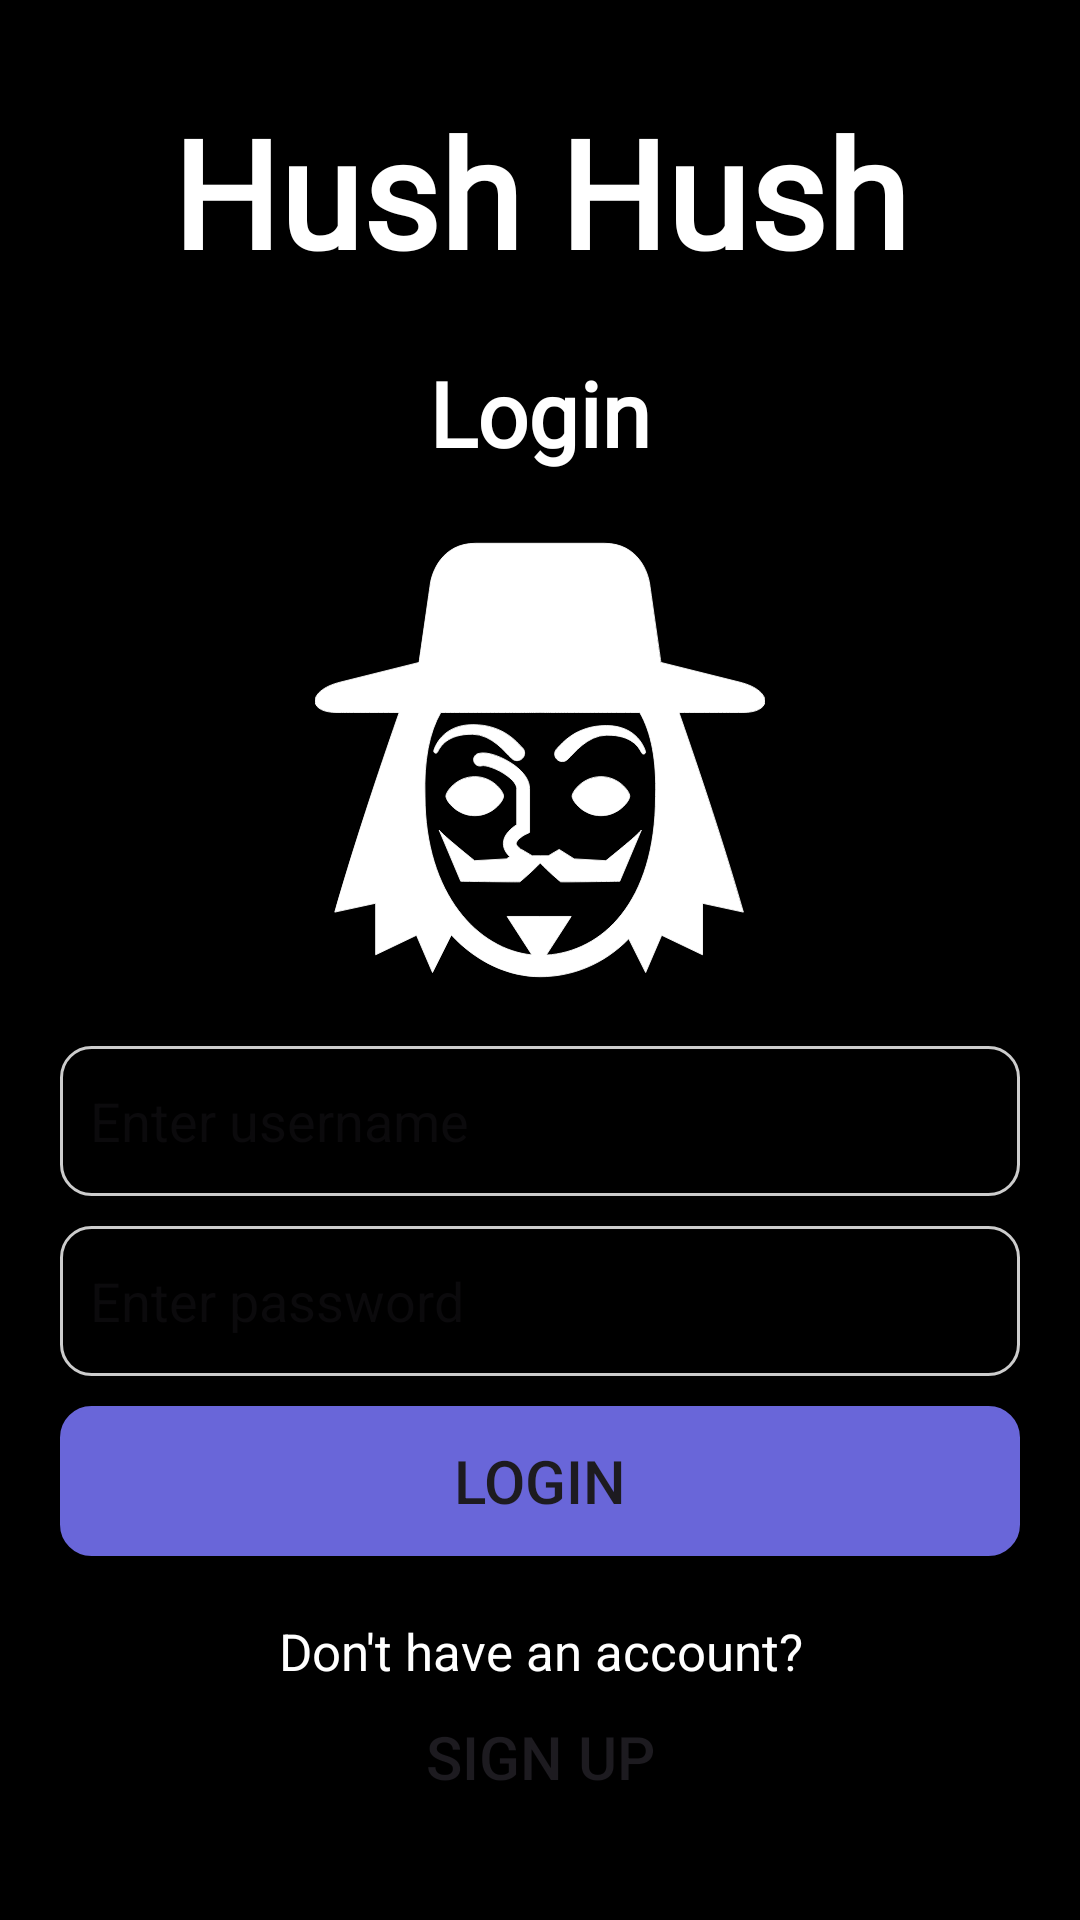

Write the Android layout XML for this screen, with the resource values it uses.
<!-- AndroidManifest.xml: application theme Base.Theme._20232projfinalhushhushapp -->
<!-- res/layout/activity_login.xml -->
<?xml version="1.0" encoding="utf-8"?>
<androidx.constraintlayout.widget.ConstraintLayout
    xmlns:android="http://schemas.android.com/apk/res/android"
    xmlns:app="http://schemas.android.com/apk/res-auto"
    android:layout_width="match_parent"
    android:layout_height="match_parent"
    android:background="@color/black"
    android:padding="10dp">

    <TextView
        android:layout_width="match_parent"
        android:layout_height="wrap_content"
        android:id="@+id/title"
        android:text="@string/hush_hush"
        android:textSize="50sp"
        android:textStyle="bold"
        app:layout_constraintStart_toStartOf="parent"
        app:layout_constraintEnd_toEndOf="parent"
        app:layout_constraintTop_toTopOf="parent"
        app:layout_constraintBottom_toTopOf="@id/login"
        android:textColor="@color/white"
        android:fontFamily="@font/gloriahallelujahregular"
        android:gravity="center" />

    <TextView
        android:id="@+id/login"
        android:layout_width="match_parent"
        android:layout_height="wrap_content"
        android:text="@string/login"
        android:textSize="30sp"
        android:textStyle="bold"
        app:layout_constraintStart_toStartOf="parent"
        app:layout_constraintEnd_toEndOf="parent"
        app:layout_constraintTop_toBottomOf="@id/title"
        app:layout_constraintBottom_toTopOf="@id/anonymous"
        android:textColor="@color/white"
        android:fontFamily="@font/gloriahallelujahregular"
        android:gravity="center"/>

    <ImageView
        android:id="@+id/anonymous"
        android:layout_width="150dp"
        android:layout_height="150dp"
        app:layout_constraintEnd_toEndOf="parent"
        app:layout_constraintTop_toBottomOf="@id/login"
        app:layout_constraintStart_toStartOf="parent"
        app:layout_constraintBottom_toTopOf="@id/login_form"
        android:src="@drawable/anonymous_icon"
        app:tint="@color/white" />

    <LinearLayout
        android:id="@+id/login_form"
        android:layout_width="match_parent"
        android:layout_height="wrap_content"
        app:layout_constraintTop_toBottomOf="@id/anonymous"
        app:layout_constraintEnd_toEndOf="parent"
        app:layout_constraintStart_toStartOf="parent"
        app:layout_constraintBottom_toTopOf="@id/dont_have_an_acocunt_block"
        android:orientation="vertical" >

        <EditText
            android:id="@+id/editTextUsername"
            android:layout_width="match_parent"
            android:layout_height="wrap_content"
            android:background="@drawable/border_radious"
            android:hint="@string/enter_username"
            android:inputType="text"
            android:minHeight="50dp"
            android:layout_marginStart="10dp"
            android:layout_marginEnd="10dp"
            android:layout_marginBottom="5dp"
            android:padding="10dp"/>

        <EditText
            android:id="@+id/editTextPassword"
            android:layout_width="match_parent"
            android:layout_height="wrap_content"
            android:layout_marginStart="10dp"
            android:layout_marginEnd="10dp"
            android:layout_marginBottom="5dp"
            android:hint="@string/enter_pass"
            android:inputType="textPassword"
            android:minHeight="50dp"
            android:background="@drawable/border_radious"
            android:padding="10dp"
            android:layout_marginTop="5dp" />

        <Button
            android:id="@+id/button_login"
            android:layout_width="match_parent"
            android:layout_height="wrap_content"
            android:minHeight="50dp"
            android:background="@drawable/button_border_radius"
            android:text="@string/login"
            android:textSize="20sp"
            android:layout_marginStart="10dp"
            android:layout_marginEnd="10dp"
            android:layout_marginTop="5dp"/>
    </LinearLayout>

    <LinearLayout
        android:id="@+id/dont_have_an_acocunt_block"
        android:layout_width="match_parent"
        android:layout_height="wrap_content"
        app:layout_constraintTop_toBottomOf="@id/login_form"
        app:layout_constraintStart_toStartOf="parent"
        app:layout_constraintEnd_toEndOf="parent"
        app:layout_constraintBottom_toBottomOf="parent"
        android:orientation="vertical">

        <TextView
            android:id="@+id/dont_have_account"
            android:layout_width="match_parent"
            android:layout_height="wrap_content"
            android:text="@string/not_have_account"
            android:textColor="@color/white"
            android:textSize="17sp"
            android:gravity="center"/>

        <Button
            android:id="@+id/button_signUp"
            android:layout_width="match_parent"
            android:layout_height="wrap_content"
            android:backgroundTint="@color/black"
            android:text="@string/sign_up"
            android:textSize="20sp" />
    </LinearLayout>
</androidx.constraintlayout.widget.ConstraintLayout>
<!-- resources referenced by this layout -->
<resources>
  <color name="black">#FF000000</color>
  <color name="white">#FFFFFFFF</color>
  <!-- drawable anonymous_icon: vector/xml drawable (drawable, 3558 chars, omitted) -->
  <!-- drawable border_radious (drawable) -->
  <?xml version="1.0" encoding="utf-8"?>
  <shape xmlns:android="http://schemas.android.com/apk/res/android"
      android:shape="rectangle">
      <corners android:radius="10dp" />
      <solid android:color="@color/light_gray" />
      <stroke
          android:width="1dp"
          android:color="#CCCCCC" />
  </shape>
  <!-- drawable button_border_radius (drawable) -->
  <?xml version="1.0" encoding="utf-8"?>
  <selector xmlns:android="http://schemas.android.com/apk/res/android">
      <item android:state_enabled="false">
          <shape>
              <solid android:color="@color/gray" />
              <corners android:radius="10dp" />
              <stroke
                  android:width="1dp"
                  android:color="@color/gray" />
          </shape>
      </item>
  
      <item>
          <shape>
              <solid android:color="@color/purple" />
              <corners android:radius="10dp" />
              <stroke
                  android:width="1dp"
                  android:color="@color/purple" />
          </shape>
      </item>
  </selector>
  <string name="enter_pass">Enter password</string>
  <string name="enter_username">Enter username</string>
  <string name="hush_hush">Hush Hush</string>
  <string name="login">Login</string>
  <string name="not_have_account">"Don't have an account?"</string>
  <string name="sign_up">Sign up</string>
  <style name="Base.Theme._20232projfinalhushhushapp" parent="Theme.Material3.DayNight.NoActionBar">
          
          
      </style>
  <color name="gray">#CCCCCC</color>
  <color name="purple">#6966D9</color>
</resources>
